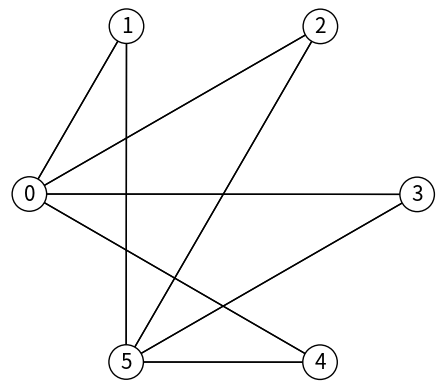
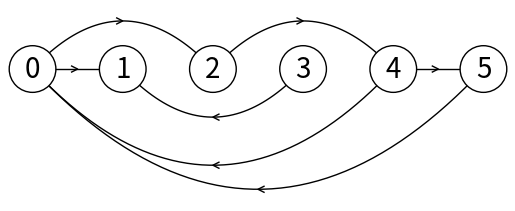
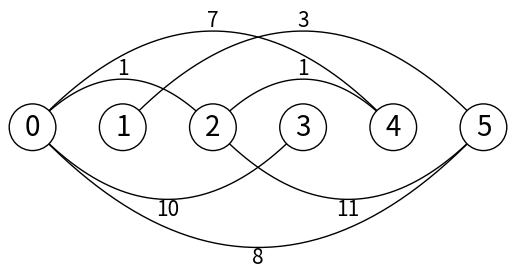
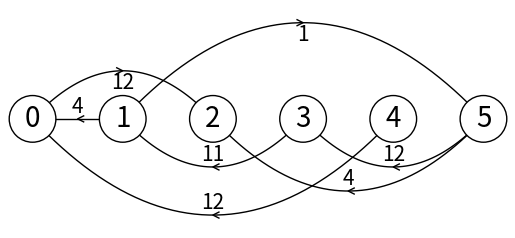

Write the Python code that produced these figures, in order.
# Code to generate and display random graphs 
# using an adjacency matrix representation
# Programmed by Olac Fuentes
# Last modified July 16, 2019
import random
import numpy as np
import matplotlib.pyplot as plt
import math
from scipy.interpolate import interp1d

def random_graph(vertices, edges, duplicate=True):
    # Generates random graph with given number of vertices and edges
    # If duplicate is true, each edge is included twice in the list
    # that is, for edge (u,v), u is in G[v] and v is in G[u]
    G = [ [] for i in range(vertices) ]
    n=0
    while n<edges:
        s = random.randint(0, vertices-1)
        d = random.randint(0, vertices-1)
        if s<d and d not in G[s]:
            G[s].append(d)
            if duplicate:
                G[d].append(s)
            n+=1
    for i in range(len(G)):
        G[i].sort()
    return G

def random_graph_dir(vertices, edges):
    # Generates random graph with given number of vertices and edges
    G = [ [] for i in range(vertices) ]
    n=0
    while n<edges:
        s = random.randint(0, vertices-1)
        d = random.randint(0, vertices-1)
        if s!=d and d not in G[s] and s not in G[d]:
            G[s].append(d)
            n+=1
    for i in range(len(G)):
        G[i].sort()        
    return G

def random_graph_dir_weighted(vertices, edges):
    # Generates random graph with given number of vertices and edges
    G = [ [] for i in range(vertices) ]
    Guw =  [ [] for i in range(vertices) ]
    n=0
    while n<edges:
        s = random.randint(0, vertices-1)
        d = random.randint(0, vertices-1)
        if s!=d and d not in Guw[s] and s not in Guw[d]:
            w = random.randint(1, 2*vertices)
            Guw[s].append(d)
            G[s].append([d,w])
            n+=1
    return G

def random_graph_weighted(vertices, edges):
    # Generates random graph with given number of vertices and edges
    G = [ [] for i in range(vertices) ]
    Guw =  [ [] for i in range(vertices) ]
    n=0
    while n<edges:
        s = random.randint(0, vertices-1)
        d = random.randint(0, vertices-1)
        if s!=d and d not in Guw[s] and s not in Guw[d]:
            w = random.randint(1, 2*vertices)
            Guw[s].append(d)
            G[s].append([d,w])
            G[d].append([s,w])
            n+=1
    return G
        
def draw_graph(G):
    fig, ax = plt.subplots()
    n = len(G)
    r = 30
    coords =[]
    for i in range(n):
        theta = 2*math.pi*i/n+.001 # Add small constant to avoid drawing horizontal lines, which matplotlib doesn't do very well
        coords.append([-r*np.cos(theta),r*np.sin(theta)])
    for i in range(n):
        for dest in G[i]:
            ax.plot([coords[i][0],coords[dest][0]],[coords[i][1],coords[dest][1]],
                     linewidth=1,color='k')
    for i in range(n):
        ax.plot([coords[i][0],coords[i][0]],[coords[i][1],coords[i][1]],linewidth=1,color='k')
        ax.text(coords[i][0],coords[i][1],str(i), size=15,ha="center", va="center",
         bbox=dict(facecolor='w',boxstyle="circle"))
    ax.set_aspect(1.0)
    ax.axis('off') 

def draw_directed_graph(G):
    #Draws directed graph represented as an adjacency list
    scale = 30
    fig, ax = plt.subplots()
    for i in range(len(G)):
        for d in G[i]:
            x = np.linspace(i*scale,d*scale)
            x0 = np.linspace(i*scale,d*scale,num=5)
            diff = np.abs(d-i)
            if diff == 1:
                y0 = [0,0,0,0,0]
            else:
                y0 = [0,-6*diff,-8*diff,-6*diff,0]
            f = interp1d(x0, y0, kind='cubic')
            y = f(x)
            s = np.sign(i-d)
            ax.plot(x,s*y,linewidth=1,color='k')
            xd = [x0[2]+2*s,x0[2],x0[2]+2*s]
            yd = [y0[2]-1,y0[2],y0[2]+1]
            yd = [y*s for y in yd]
            ax.plot(xd,yd,linewidth=1,color='k')
        ax.plot([i*scale,i*scale],[0,0],linewidth=1,color='k')    
        ax.text(i*scale,0, str(i), size=20,ha="center", va="center",
         bbox=dict(facecolor='w',boxstyle="circle"))
    ax.axis('off') 
    ax.set_aspect(1.0)

def draw_directed_weighted_graph(G):
    scale = 30
    fig, ax = plt.subplots()
    for i in range(len(G)):
        for edge in G[i]:
            d = edge[0]
            w = edge[1]
            x = np.linspace(i*scale,d*scale)
            x0 = np.linspace(i*scale,d*scale,num=5)
            diff = np.abs(d-i)
            if diff == 1:
                y0 = [0,0,0,0,0]
            else:
                y0 = [0,-6*diff,-8*diff,-6*diff,0]
            f = interp1d(x0, y0, kind='cubic')
            y = f(x)
            s = np.sign(i-d)
            ax.plot(x,s*y,linewidth=1,color='k')
            xd = [x0[2]+2*s,x0[2],x0[2]+2*s]
            yd = [y0[2]-1,y0[2],y0[2]+1]
            yd = [y*s for y in yd]
            ax.plot(xd,yd,linewidth=1,color='k')
            ax.text(xd[2]-s*2,yd[2]+3*s, str(w), size=15,ha="center", va="center")
    for i in range(len(G)):       
        ax.plot([i*scale,i*scale],[0,0],linewidth=1,color='k')        
        ax.text(i*scale,0, str(i), size=20,ha="center", va="center",
         bbox=dict(facecolor='w',boxstyle="circle"))
    ax.axis('off') 
    ax.set_aspect(1.0)

def draw_weighted_graph(G):
    scale = 30
    fig, ax = plt.subplots()
    for i in range(len(G)):
        for edge in G[i]:                
            d = edge[0]
            if i<d:
                w = edge[1]
                x = np.linspace(i*scale,d*scale)
                x0 = np.linspace(i*scale,d*scale,num=5)
                diff = np.abs(d-i)
                if diff == 1:
                    y0 = [0,0,0,0,0]
                else:
                    y0 = [0,-6*diff,-8*diff,-6*diff,0]
                f = interp1d(x0, y0, kind='cubic')
                y = f(x)
                s = 2*(diff%2)-1
                ax.plot(x,s*y,linewidth=1,color='k')
                xd = [x0[2]+2*s,x0[2],x0[2]+2*s]
                yd = [y0[2]-1,y0[2],y0[2]+1]
                yd = [y*s for y in yd]
                #ax.plot(xd,yd,linewidth=1,color='k')
                ax.text(xd[2]-s*2,yd[2]-4.5*s, str(w), size=15,ha="center", va="center")
        ax.plot([i*scale,i*scale],[0,0],linewidth=1,color='k')                
        ax.text(i*scale,0, str(i), size=20,ha="center", va="center",
         bbox=dict(facecolor='w',boxstyle="circle"))
    ax.axis('off') 
    ax.set_aspect(1.0)

def graph_from_file(filename):
    infile = open(filename,"r")
    G =[]
    for line in infile:
        a = line.split()
        if len(a)>1:
            s = int(a[0])
            d = int(a[1])
            if s >= len(G) or d >= len(G):
                for i in range(len(G),max([s,d])+1):
                    G.append([])
            G[s].append(d)
            G[d].append(s)
    infile.close()
    return G

if __name__ == "__main__":  
    
    plt.close("all")   
    G0 = random_graph(6,8)
    draw_graph(G0)
    print('Unweighted undirected graph')
    print(G0)
    
    G1=random_graph_dir(6,7)
    draw_directed_graph(G1)
    print('Unweighted directed graph')
    print(G1)
   
    G2 = random_graph_weighted(6,7)
    draw_weighted_graph(G2)
    print('Weighted undirected graph')
    print(G2)

    G3=random_graph_dir_weighted(6,7)
    draw_directed_weighted_graph(G3)
    print('Weighted directed graph')
    print(G3)
    

    
